Labelled photos from "seam-pucker-dataset", an image-classification folder in khoindd2000/seam-pucker-dataset. The possible labels are: seam pucker level 1, seam pucker level 2, seam pucker level 3, seam pucker level 4, seam pucker level 5.

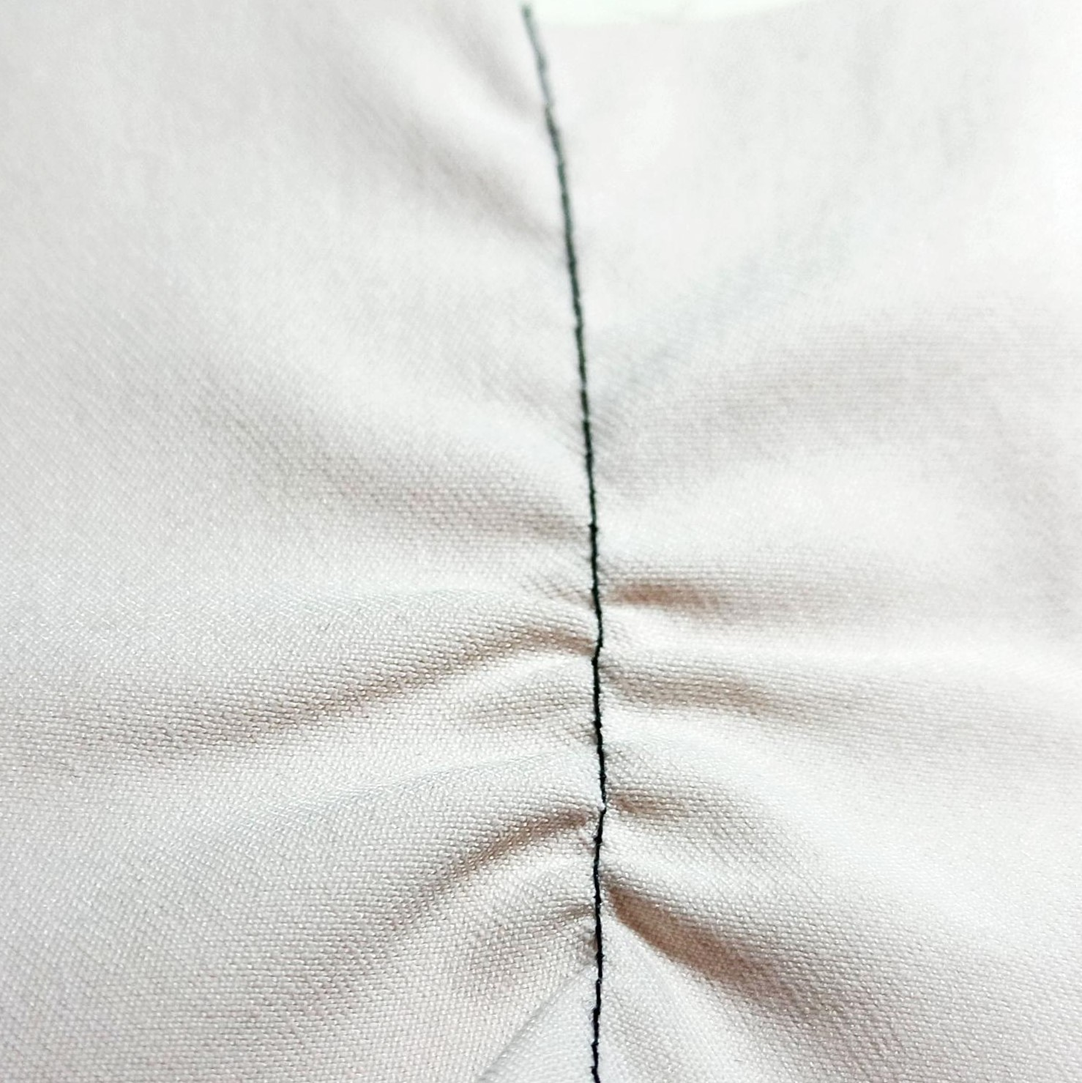
Label: seam pucker level 2

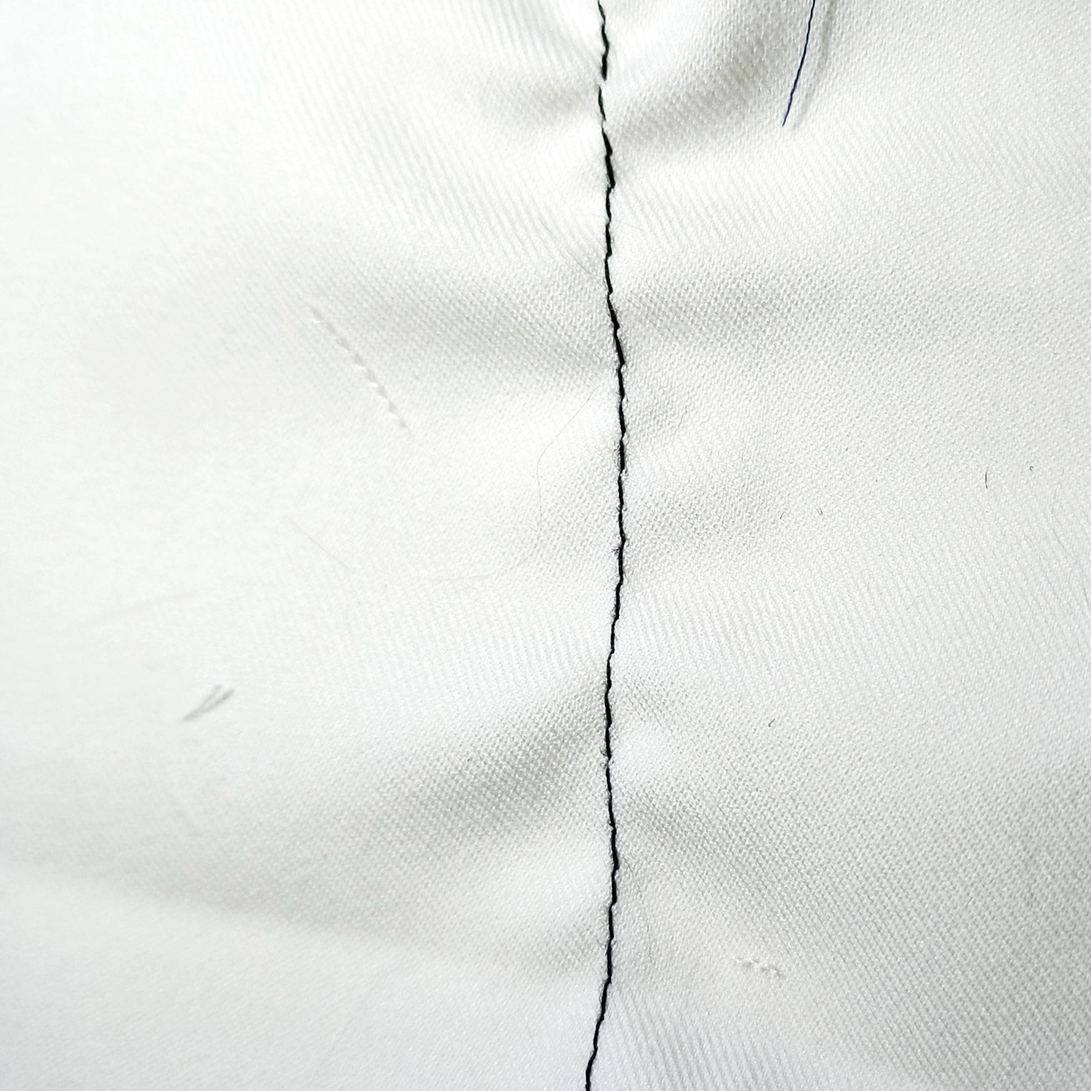
Label: seam pucker level 4

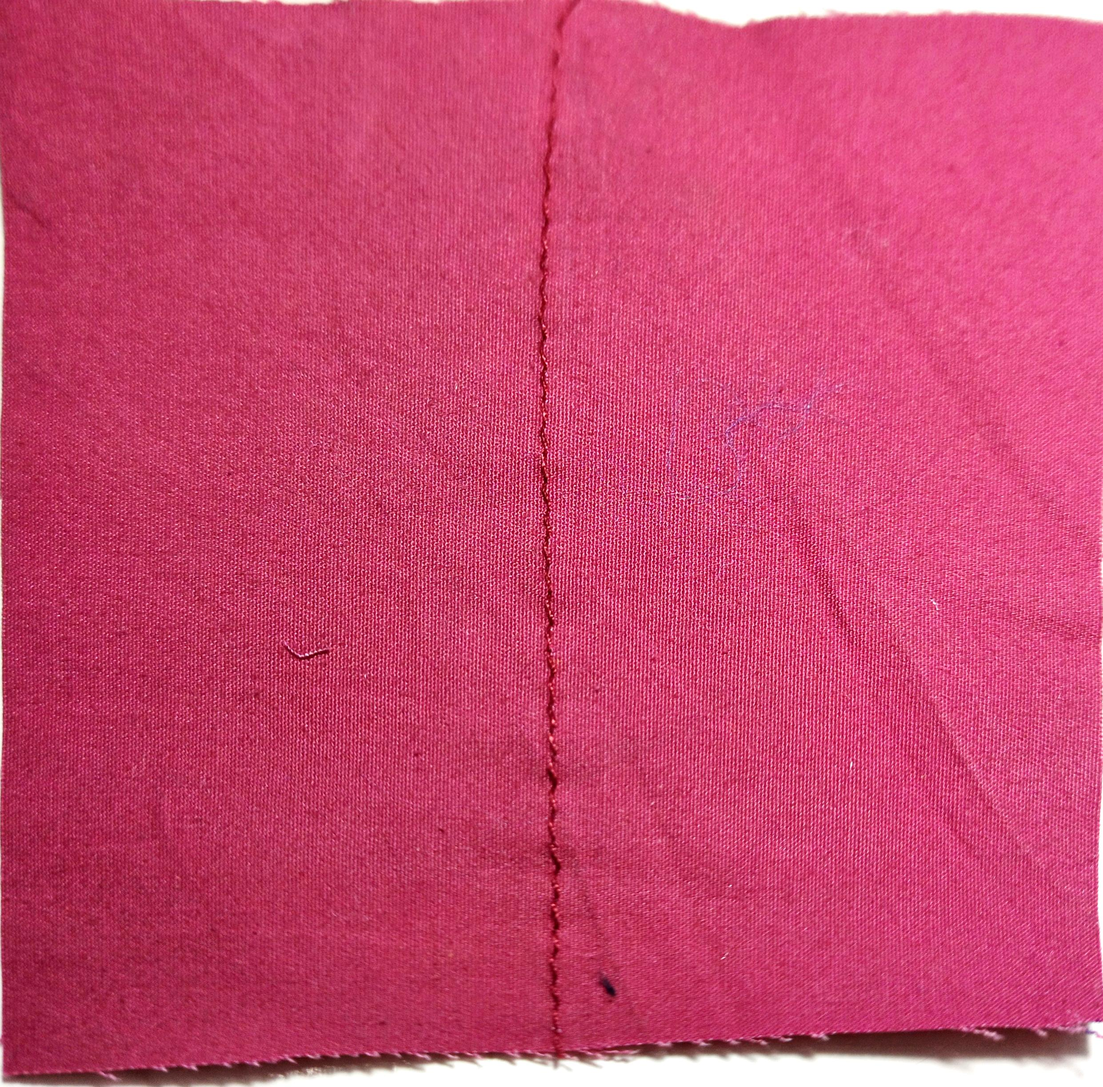
Label: seam pucker level 5

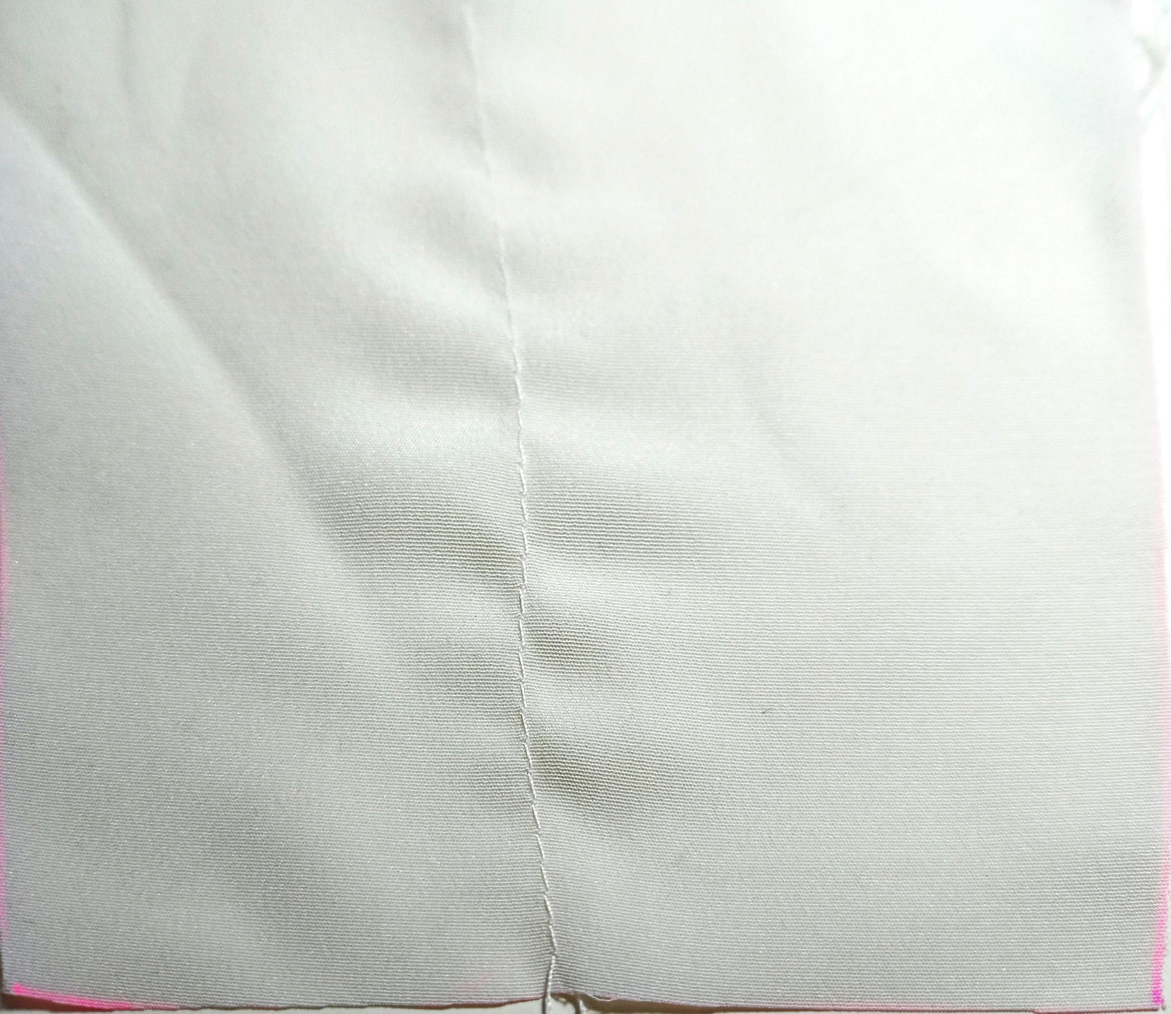
Label: seam pucker level 4

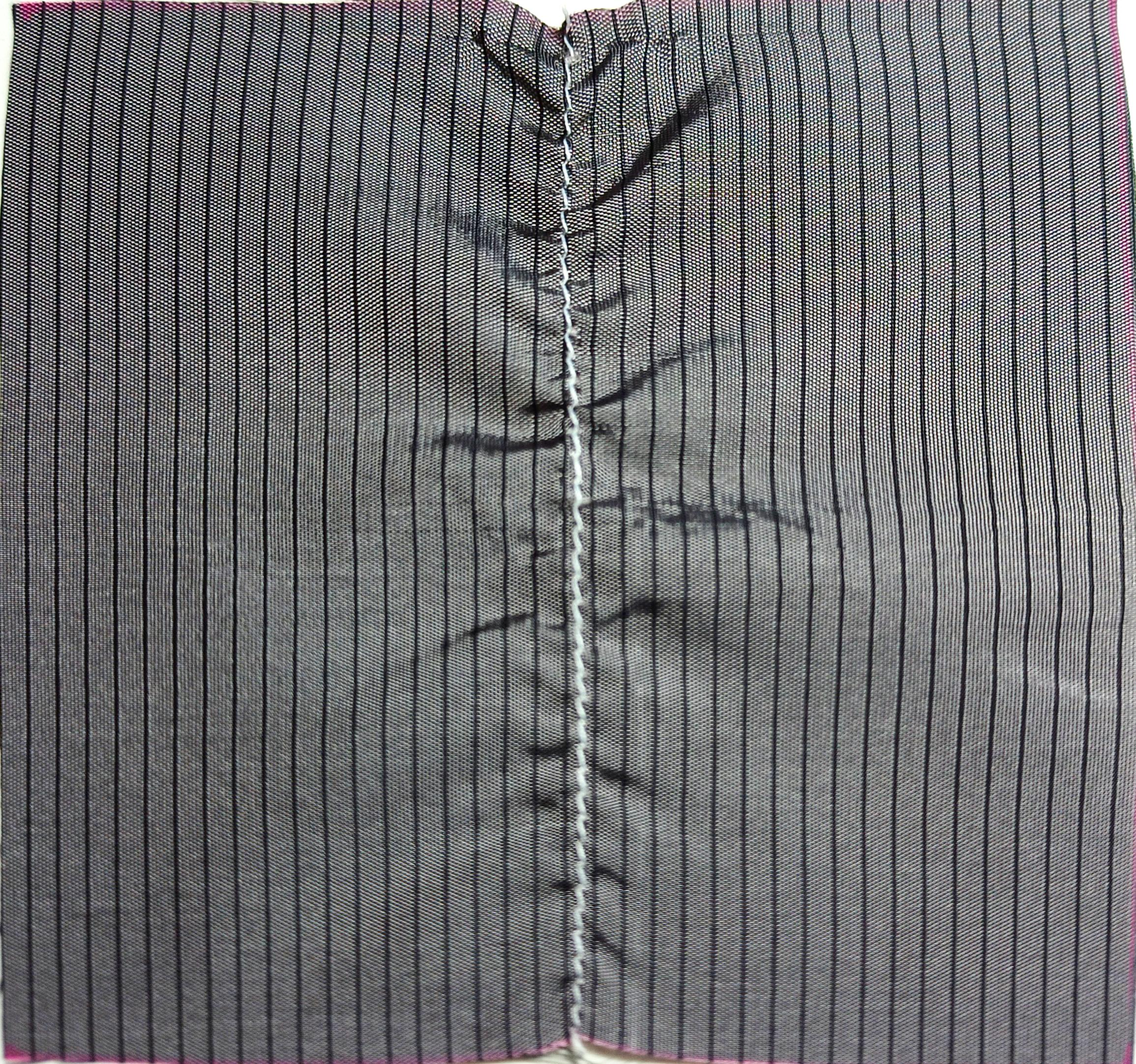
Label: seam pucker level 1

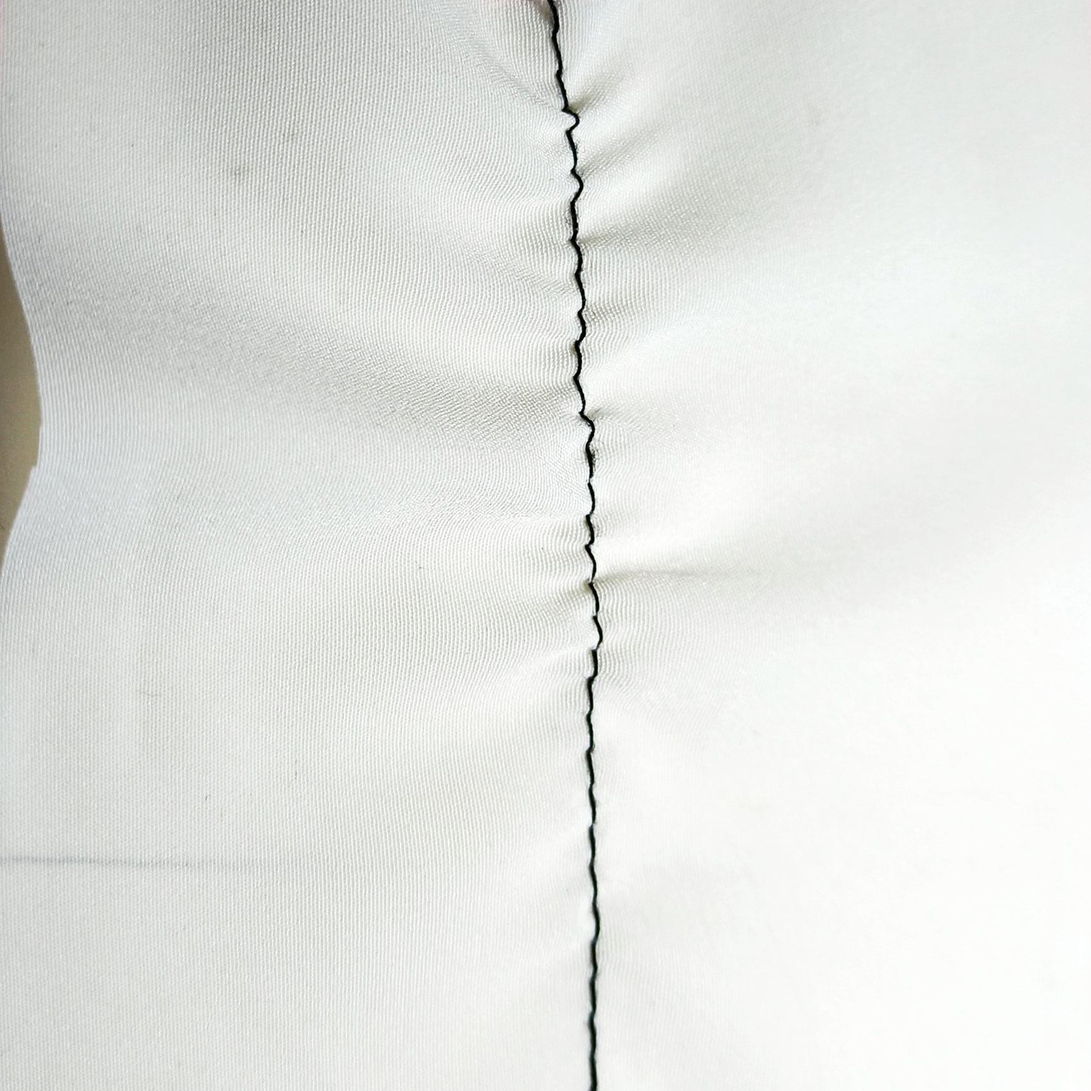
Label: seam pucker level 3
